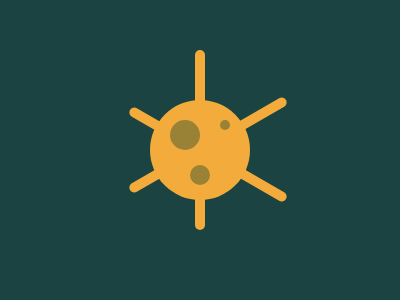

Give the HTML and CSS whose rendering is this image.

<div class="main">
  <div class="spoke one"></div>
  <div class="spoke two"></div>
  <div class="spoke three"></div>
  <div class="spoke four"></div>
  <div class="spoke five"></div>
  <div class="spoke six"></div>
  <div class="patch big"></div>
  <div class="patch medium"></div>
  <div class="patch small"></div>
</div>
<style>
  body {
    background: #1a4341;
  }
  div {
    background: #f3ac3c;
    position: absolute;
  }
  .main {
    width: 100px;
    aspect-ratio: 1;
    border-radius: 50%;
    top: 100px;
    left: 150px;
  }
  .spoke {
    width: 10px;
    height: 60px;
    border-radius: 5px;
  }
  .one {
    top: -50px;
    left: 45px;
  }
  .two {
    rotate: 60deg;
    top: -15px;
    right: -15px;
  }
  .three {
    rotate: 120deg;
    bottom: -14px;
    right: -15px;
  }
  .four {
    bottom: -30px;
    left: 45px;
  }
  .five {
    rotate: -120deg;
    bottom: -5px;
    left: 1px;
  }
  .six {
    rotate: -60deg;
    top: -5px;
    left: 1px;
  }
  .patch {
    background: #998235;
    border-radius: 50%;
    aspect-ratio: 1;
  }
  .big {
    width: 30px;
    top: 20px;
    left: 20px;
  }
  .medium {
    width: 20px;
    bottom: 15px;
    left: 40px;
  }
  .small {
    width: 10px;
    top: 20px;
    right: 20px;
  }
</style>
